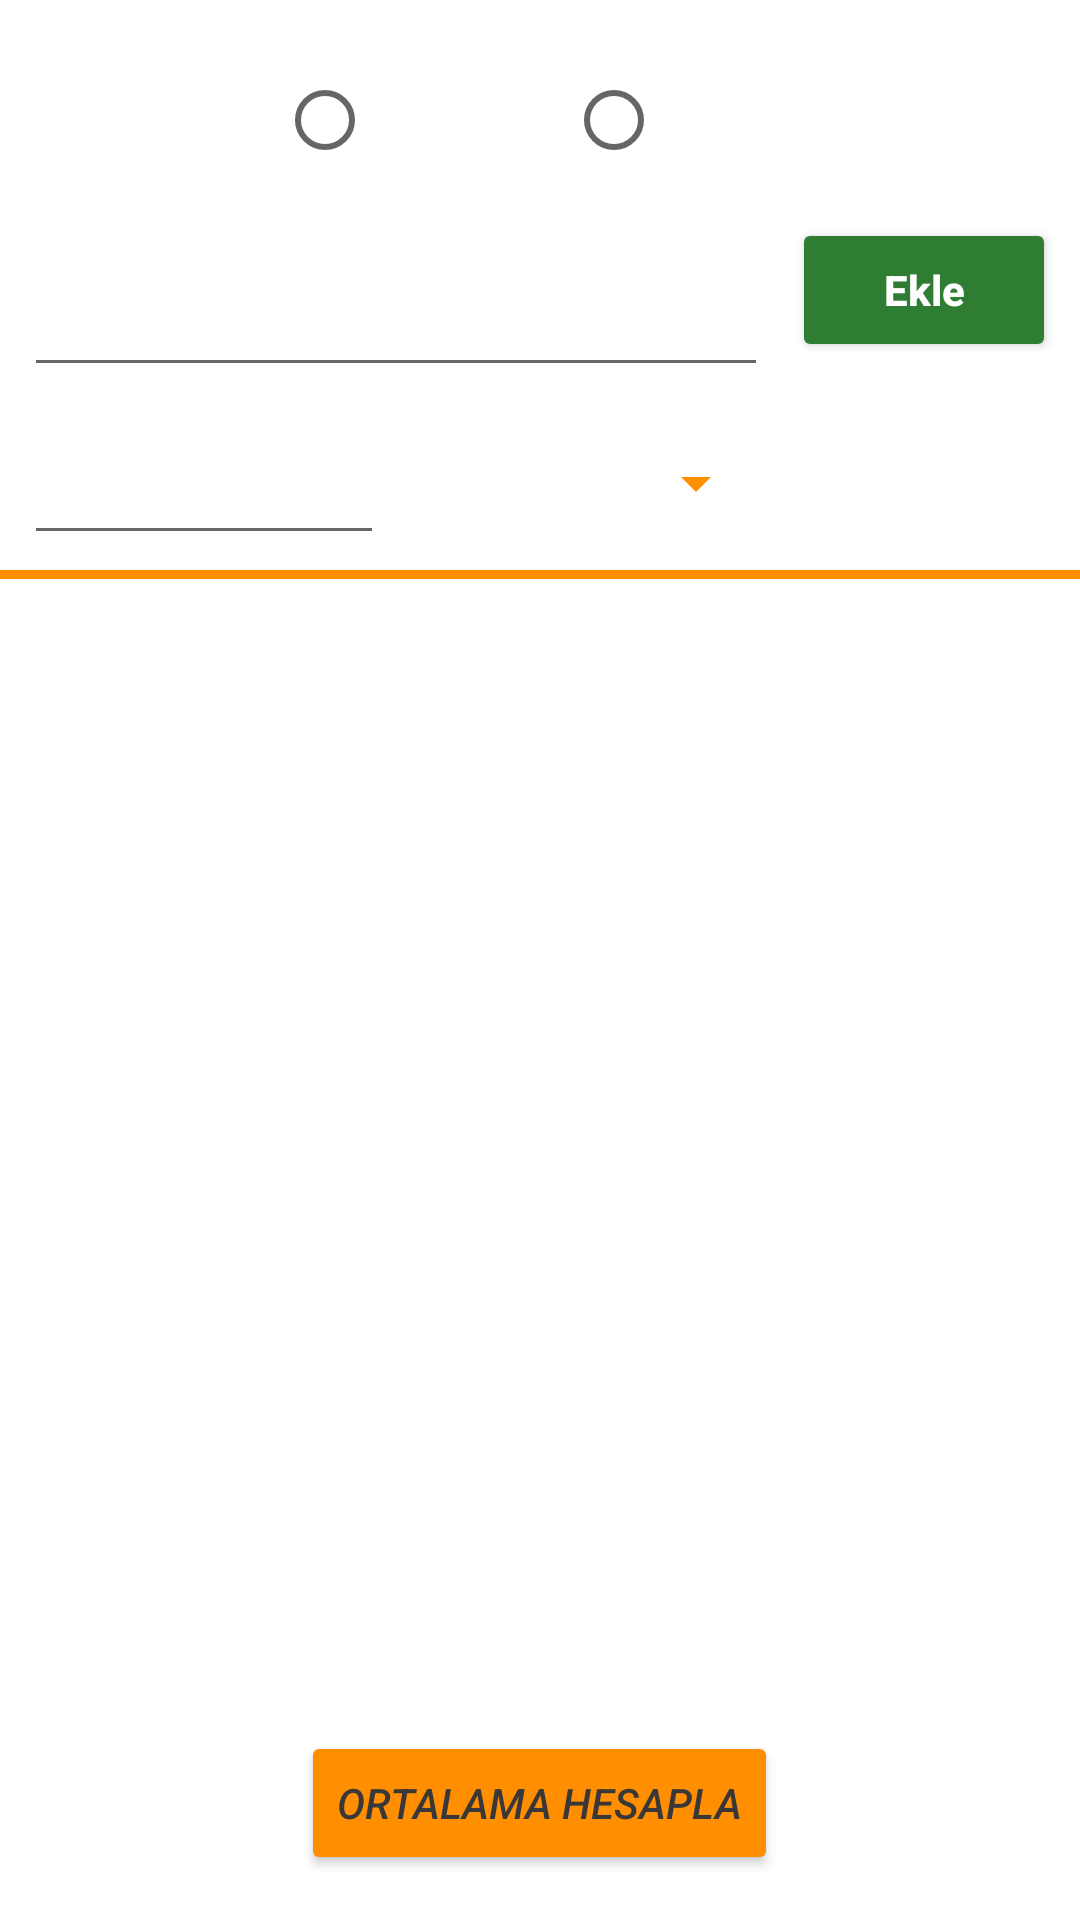

Layout XML and referenced resources for this Android screen:
<!-- AndroidManifest.xml: application theme Theme.UniGradePointAverageCalculator -->
<!-- res/layout/activity_main.xml -->
<?xml version="1.0" encoding="utf-8"?>
<LinearLayout xmlns:android="http://schemas.android.com/apk/res/android"
    xmlns:app="http://schemas.android.com/apk/res-auto"
    xmlns:tools="http://schemas.android.com/tools"
    android:id="@+id/linearLayoutMain"
    android:layout_width="match_parent"
    android:layout_height="match_parent"
    android:orientation="vertical"
    tools:context=".MainActivity">

    <androidx.constraintlayout.widget.ConstraintLayout
        android:id="@+id/constraintLayoutMain"
        android:layout_width="match_parent"
        android:layout_height="wrap_content"
        android:background="@drawable/main_bottom_line">


        <RadioGroup
            android:id="@+id/radioGroup"
            android:layout_width="wrap_content"
            android:layout_height="wrap_content"
            android:layout_marginTop="8dp"
            android:orientation="horizontal"
            app:layout_constraintEnd_toEndOf="parent"
            app:layout_constraintHorizontal_bias="0.497"
            app:layout_constraintStart_toStartOf="parent"
            app:layout_constraintTop_toTopOf="parent">

            <RadioButton
                android:id="@+id/radioBtnOldSystem"
                android:layout_width="match_parent"
                android:layout_height="wrap_content"
                android:layout_margin="8dp"
                android:text="AA/BA"
                android:textColor="@color/white"
                android:textSize="16sp"
                android:textStyle="bold" />

            <RadioButton
                android:id="@+id/radioBtnNewSystem"
                android:layout_width="match_parent"
                android:layout_height="wrap_content"
                android:layout_margin="8dp"
                android:text="A1/A2"
                android:textColor="@color/white"
                android:textSize="16sp"
                android:textStyle="bold" />

        </RadioGroup>

        <AutoCompleteTextView
            android:id="@+id/autoTxtLesson"
            android:layout_width="0dp"
            android:layout_height="wrap_content"
            android:layout_marginStart="8dp"
            android:layout_marginTop="9dp"
            android:layout_marginEnd="8dp"
            android:hint="Ders Adı yazınız"
            android:minHeight="48dp"
            android:popupBackground="#FF8F00"
            android:textColor="@color/white"
            android:textColorHint="@color/white"
            app:layout_constraintEnd_toStartOf="@+id/btnAddLesson"
            app:layout_constraintHorizontal_bias="1.0"
            app:layout_constraintStart_toStartOf="parent"
            app:layout_constraintTop_toBottomOf="@+id/radioGroup" />

        <Button
            android:id="@+id/btnAddLesson"
            android:layout_width="wrap_content"
            android:layout_height="wrap_content"
            android:layout_marginEnd="8dp"
            android:backgroundTint="#2E7D32"
            android:text="Ekle"
            android:textAllCaps="false"
            app:layout_constraintBottom_toBottomOf="@+id/spinnerLetter"
            app:layout_constraintEnd_toEndOf="parent"
            app:layout_constraintTop_toTopOf="@+id/radioGroup" />

        <Spinner
            android:id="@+id/spinnerLetter"
            android:layout_width="0dp"
            android:layout_height="0dp"
            android:layout_marginStart="8dp"
            android:layout_marginEnd="8dp"
            android:backgroundTint="#FF8F00"
            android:popupBackground="#FF8F00"
            android:textColor="@color/white"
            app:layout_constraintBottom_toBottomOf="@+id/eTxtCredit"
            app:layout_constraintEnd_toStartOf="@+id/btnAddLesson"
            app:layout_constraintHorizontal_bias="0.5"
            app:layout_constraintStart_toEndOf="@+id/eTxtCredit"
            app:layout_constraintTop_toTopOf="@+id/eTxtCredit" />

        <EditText
            android:id="@+id/eTxtCredit"
            android:layout_width="0dp"
            android:layout_height="wrap_content"
            android:layout_marginStart="8dp"
            android:layout_marginTop="8dp"
            android:layout_marginBottom="8dp"
            android:ems="10"
            android:textColorHint="@color/white"
            android:hint="Dersin Kredi Sayısı"
            android:inputType="number"
            android:minHeight="48dp"
            android:textAlignment="center"
            android:textColor="@color/white"
            app:layout_constraintBottom_toBottomOf="parent"
            app:layout_constraintEnd_toStartOf="@+id/spinnerLetter"
            app:layout_constraintHorizontal_bias="0.5"
            app:layout_constraintHorizontal_chainStyle="spread"
            app:layout_constraintStart_toStartOf="parent"
            app:layout_constraintTop_toBottomOf="@+id/autoTxtLesson" />
    </androidx.constraintlayout.widget.ConstraintLayout>

    <ScrollView
        android:layout_width="match_parent"
        android:layout_height="380dp">

        <LinearLayout
            android:id="@+id/linearLayoutMainInsideScrollView"
            android:layout_width="match_parent"
            android:layout_height="wrap_content"
            android:orientation="vertical" />
    </ScrollView>

    <Button
        android:id="@+id/btnHesapla"
        android:layout_width="wrap_content"
        android:layout_height="wrap_content"
        android:layout_gravity="center"
        android:layout_marginTop="4dp"
        android:layout_marginBottom="4dp"
        android:backgroundTint="#FF8F00"
        android:onClick="calculateAverage"
        android:text="Ortalama Hesapla"
        android:textColor="#393737"
        android:textStyle="italic"
        android:visibility="visible"
        app:cornerRadius="8dp" />

    <TextView
        android:id="@+id/txtOrtalama"
        android:layout_width="match_parent"
        android:layout_height="wrap_content"
        android:padding="2dp"
        android:textAlignment="center"
        android:textColor="#AD1457"
        android:textSize="24sp"
        android:visibility="visible" />


</LinearLayout>
<!-- resources referenced by this layout -->
<resources>
  <color name="white">#FFFFFFFF</color>
  <!-- drawable main_bottom_line (drawable) -->
  <?xml version="1.0" encoding="utf-8"?>
  <layer-list xmlns:android="http://schemas.android.com/apk/res/android">
      <item android:gravity="bottom"  >
          <shape>
              <size android:height="3dp" />
              <solid android:color="#FF8F00" />
          </shape>
      </item>
  </layer-list>
  <style name="Theme.UniGradePointAverageCalculator" parent="Theme.MaterialComponents.DayNight.NoActionBar">
          
          <item name="colorPrimary">@color/purple_500</item>
          <item name="android:textColor">@android:color/white</item>
          <item name="android:textStyle">bold</item>
          <item name="android:popupBackground">#F9A825</item>
          <item name="colorPrimaryVariant">@color/custom_color</item>
          <item name="colorOnPrimary">@color/white</item>
          
          <item name="colorSecondary">@color/teal_200</item>
          <item name="colorSecondaryVariant">@color/teal_700</item>
          <item name="colorOnSecondary">@color/black</item>
          
          <item name="android:statusBarColor" tools:targetApi="l">?attr/colorPrimaryVariant</item>
          
      </style>
  <color name="purple_500">#FF6200EE</color>
  <color name="custom_color">#340E71</color>
  <color name="teal_200">#FF03DAC5</color>
  <color name="teal_700">#FF018786</color>
  <color name="black">#FF000000</color>
</resources>
